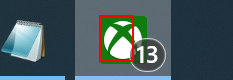
Task: Fuck this shit.
Workflow: InitializeSimpad

Step 1 [then]: click on the button 'Xbox*' (explorer.exe)

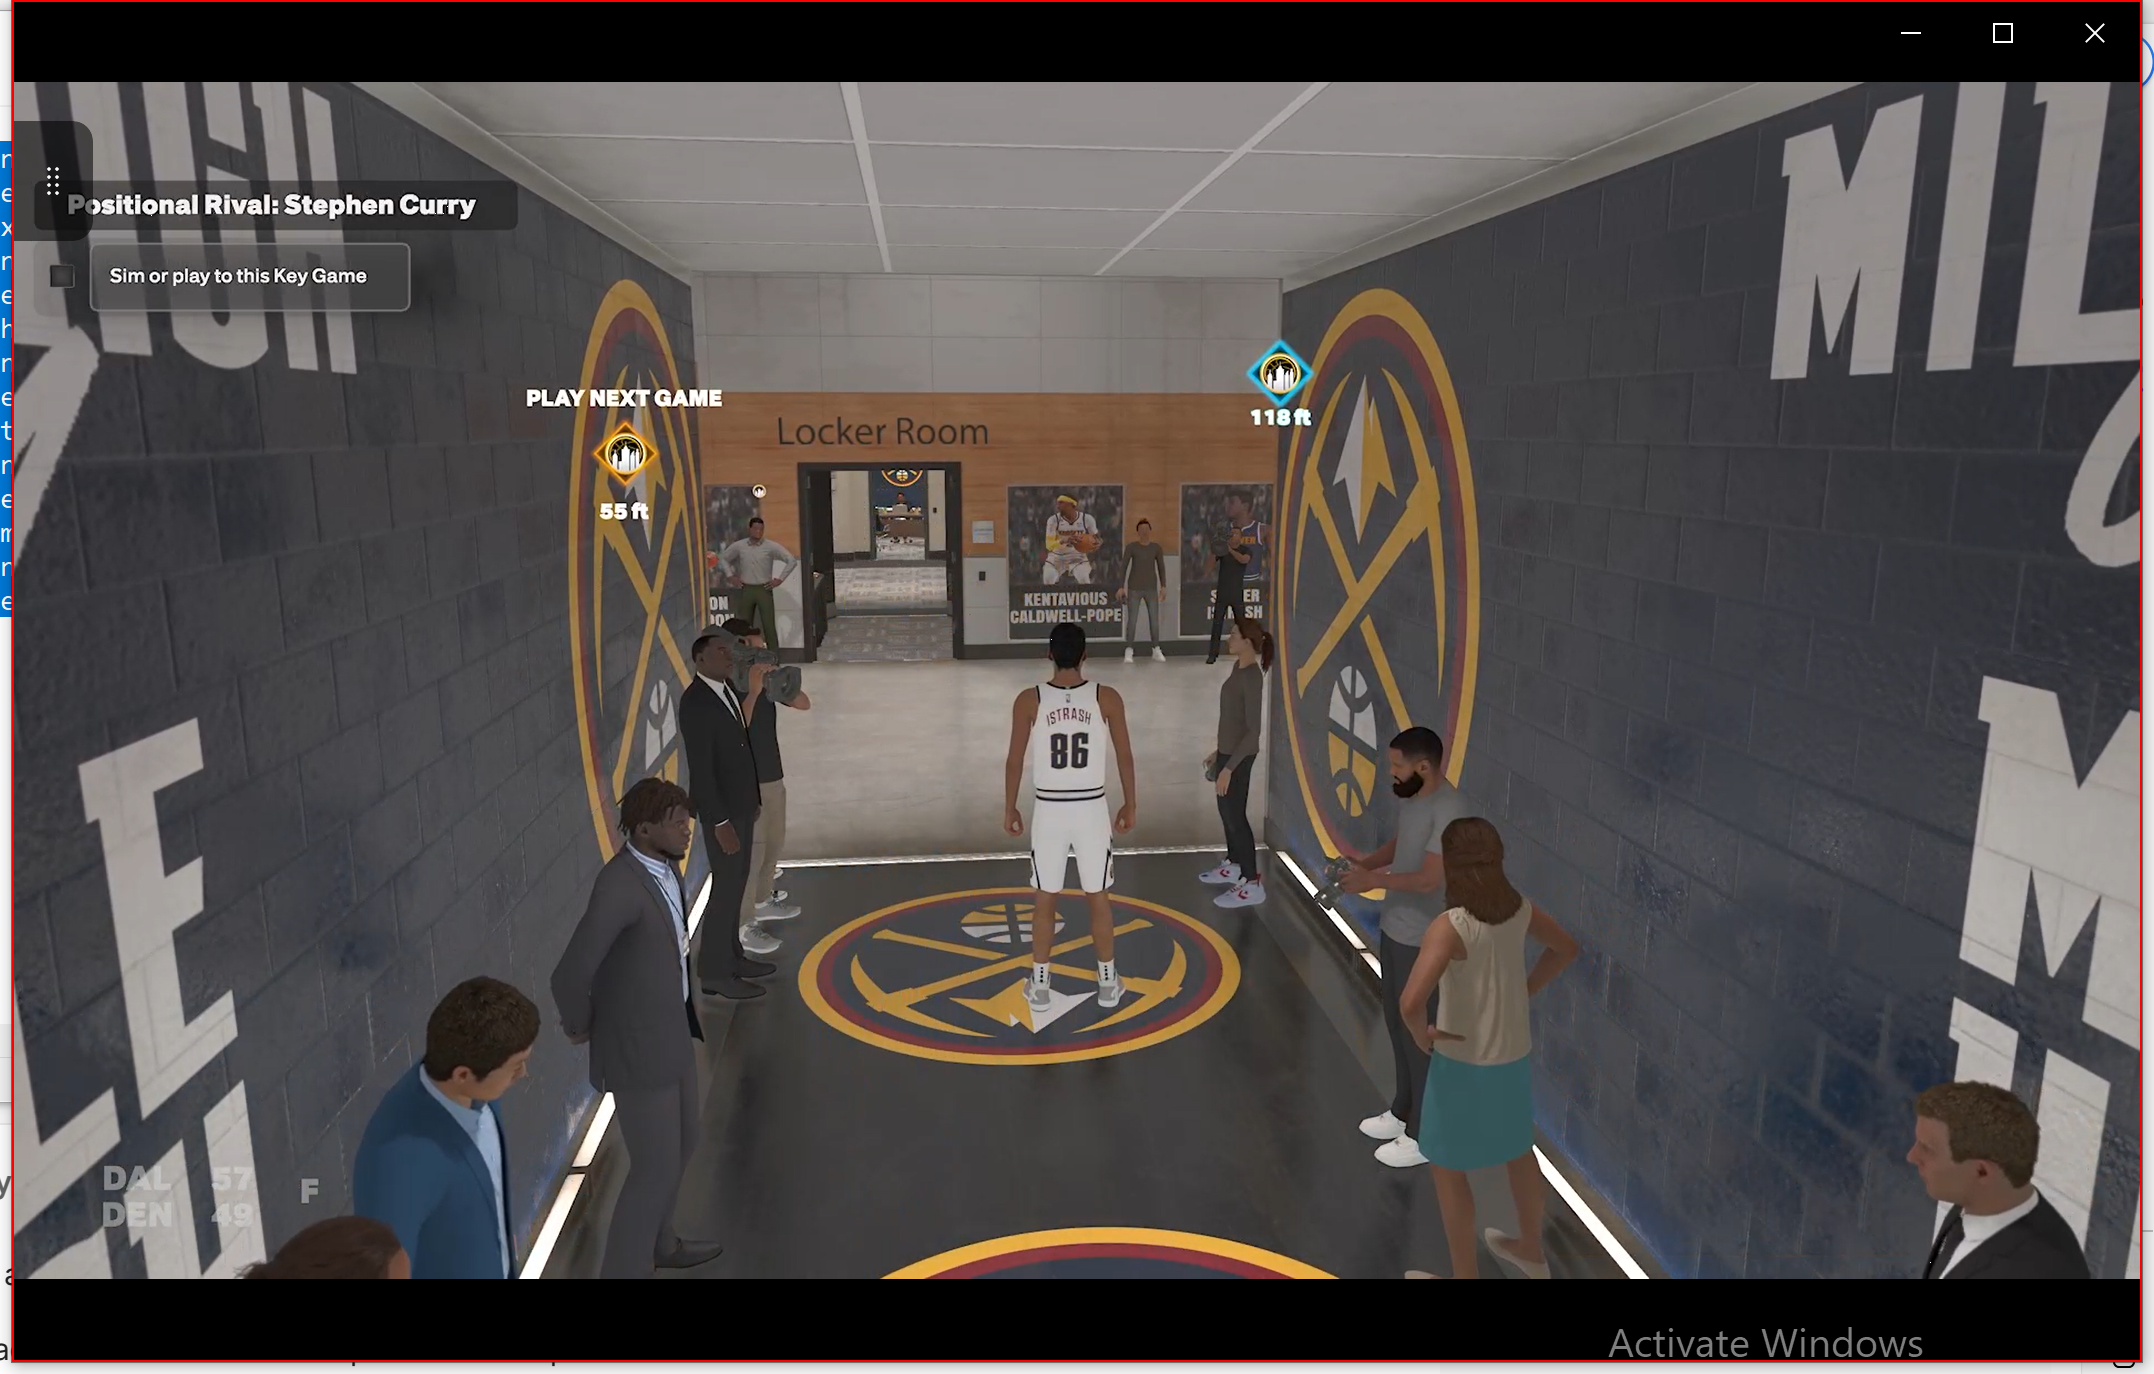
Step 2: click in window 'Xbox' (applicationframehost.exe)